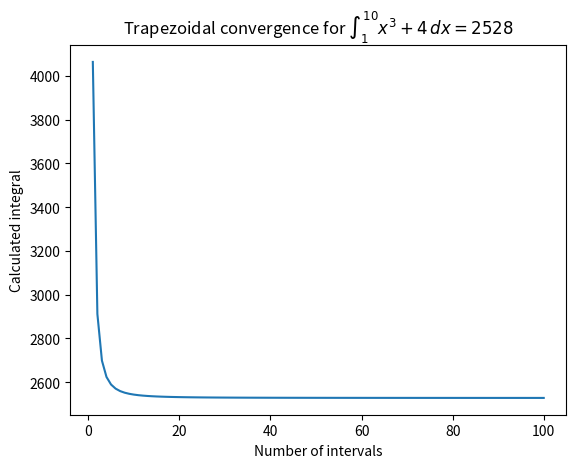

The script that saved this image:
import numpy as np
import matplotlib.pyplot as plt

def trapezregel(func, a, b):
    return (b - a) / 2 * (func(a) + func(b))

def trapezregel_mInterval(func, a, b, m):
    x = np.linspace(a, b, num=m+1)
    limits = zip(x[:-1], x[1:])
    return sum([trapezregel(func, a, b) for (a, b) in limits])


testfunction = lambda x : x**3 + 4
print(trapezregel(testfunction, 2, 10))

m = range(1, 101)
y = [trapezregel_mInterval(testfunction, 2, 10, m) for m in m]

plt.plot(m, y)
plt.title('Trapezoidal convergence for $\\int_1^{10} x^3 + 4 \\, dx = 2528$')
plt.xlabel('Number of intervals')
plt.ylabel('Calculated integral')
plt.savefig('trapezregel.pdf')
plt.show()